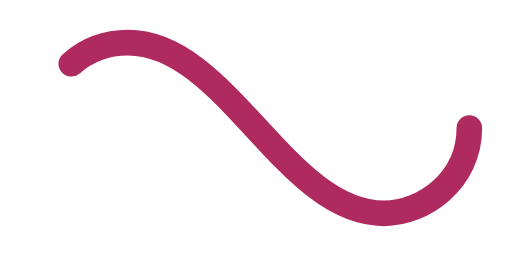
t = 0.00 s
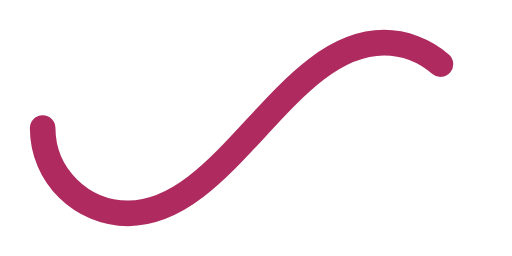
t = 0.50 s
t = 1.00 s: frame unchanged from t = 0.00 s, image omitted
t = 1.50 s: frame unchanged from t = 0.50 s, image omitted

The animated SVG that drew these frames (rendered in a browser with its animation timeline set to each time). Animation: 1 SMIL element (animate=1); one cycle of 2.00 s, repeats indefinitely.

﻿<svg xmlns='http://www.w3.org/2000/svg' viewBox='0 0 300 150'><path fill='none' stroke='#ae2a5f' stroke-width='15' stroke-linecap='round' stroke-dasharray='300 385' stroke-dashoffset='0' d='M275 75c0 31-27 50-50 50-58 0-92-100-150-100-28 0-50 22-50 50s23 50 50 50c58 0 92-100 150-100 24 0 50 19 50 50Z'><animate attributeName='stroke-dashoffset' calcMode='spline' dur='2' values='685;-685' keySplines='0 0 1 1' repeatCount='indefinite'></animate></path></svg>